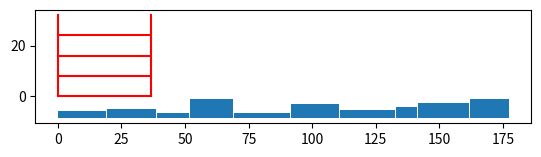

Source code (Python):
from random import uniform

import matplotlib.pyplot as plt
import numpy as np
from matplotlib.axes import Axes
from matplotlib.backend_bases import PickEvent
from matplotlib.collections import PatchCollection
from matplotlib.patches import Rectangle
from matplotlib.widgets import AxesWidget, RadioButtons


class MyRadioButtons(RadioButtons):
    # https://stackoverflow.com/questions/55095111/displaying-radio-buttons-horizontally-in-matplotlib
    def __init__(self, ax: Axes, labels: iter, active: int = 0, activecolor: str = 'blue', size: int = 49,
                 orientation: str = "vertical", **kwargs):
        """
        Add radio buttons to an `~.axes.Axes`.
        Parameters
        ----------
        ax : `~matplotlib.axes.Axes`
            The axes to add the buttons to.
        labels : list of str
            The button labels.
        active : int
            The index of the initially selected button.
        activecolor : color
            The color of the selected button.
        size : float
            Size of the radio buttons
        orientation : str
            The orientation of the buttons: 'vertical' (default), or 'horizontal'.
        Further parameters are passed on to `Legend`.
        """
        AxesWidget.__init__(self, ax)
        self.activecolor = activecolor
        axcolor = ax.get_facecolor()
        self.value_selected = None

        ax.set_xticks([])
        ax.set_yticks([])
        ax.set_navigate(False)

        circles = []
        for i, label in enumerate(labels):
            if i == active:
                self.value_selected = label
                facecolor = activecolor
            else:
                facecolor = axcolor
            p = ax.scatter([], [], s=size, marker="o", edgecolor='black',
                           facecolor=facecolor)
            circles.append(p)
        if orientation == "horizontal":
            kwargs.update(ncol=len(labels), mode="expand")
        kwargs.setdefault("frameon", False)
        self.box = ax.legend(circles, labels, loc="center", **kwargs)
        self.labels = self.box.texts
        self.circles = self.box.legendHandles
        for c in self.circles:
            c.set_picker(5)
        self.cnt = 0
        self.observers = {}

        self.connect_event('pick_event', self._clicked)

    def _clicked(self, event: PickEvent):
        if (self.ignore(event) or event.mouseevent.button != 1 or
                event.mouseevent.inaxes != self.ax):
            return
        if event.artist in self.circles:
            self.set_active(self.circles.index(event.artist))


def up_down(rect: Rectangle, to: tuple, step: float = .1, interval: float = .001):
    new_step = step
    if to[1] < rect.get_y():
        new_step *= -1

    figure = rect.figure

    up = rect.get_y() < to[1]

    while (rect.get_y() - to[1] <= step / 2) if up else (rect.get_y() - to[1] >= step / 2):
        rect.set_y(rect.get_y() + new_step)
        figure.canvas.draw()
        figure.canvas.flush_events()
        plt.pause(interval)


def diagonal(rect: Rectangle, to: tuple, step: float = .1, interval: float = .001):
    end = to[0]

    if to[0] < rect.get_x():
        step *= -1
        end += step
    else:
        end += step

    x_range = np.arange(rect.get_x(), end, step)

    slope = (to[1] - rect.get_y()) / (to[0] - rect.get_x())

    start_y = rect.get_y()
    start_x = rect.get_x()

    figure = rect.figure

    for x in x_range:
        rect.set_xy((x, slope * (x - start_x) + start_y))
        figure.canvas.draw()
        figure.canvas.flush_events()
        plt.pause(interval)


def right_left(rect: Rectangle, to: tuple, step: float = .1, interval: float = .001):
    new_step = step
    if to[0] < rect.get_x():
        new_step *= -1

    figure = rect.figure

    right = rect.get_x() < to[0]

    while (rect.get_x() - to[0] <= step / 2) if right else (rect.get_x() - to[0] >= step / 2):
        rect.set_x(rect.get_x() + new_step)

        figure.canvas.draw()
        figure.canvas.flush_events()
        plt.pause(interval)


def move_to(rect: Rectangle, to: tuple, step: float = .1, interval: float = .001, show_animation: bool = True):
    if show_animation:
        if abs(rect.get_x() - to[0]) < .001:
            if not abs(rect.get_y() - to[1]) < .001:
                up_down(rect, to, step, interval)
            else:
                return
        elif abs(rect.get_y() - to[1]) < .001:
            right_left(rect, to, step, interval)
        else:
            diagonal(rect, to, step, interval)

    figure = rect.figure
    rect.set_xy(to)
    figure.canvas.draw()
    figure.canvas.flush_events()
    plt.pause(interval)


if __name__ == '__main__':
    fig, ax = plt.subplots()
    ax.set_aspect('equal', adjustable='box')
    plt.ion()
    plt.show()

    # Graphics info
    random_number = 10
    spacing = .5
    print(random_number)

    # Ingot info
    min_width = 6
    max_width = 24

    min_height = 1
    max_height = 8
    #
    # Shelve info
    number_of_shelves = 4
    shelve_height = max_height
    shelve_width = 36.5

    patches = []
    shelves = []

    current_x = 0
    current_y = -max_height - spacing

    print(spacing)
    for i in range(random_number):
        w = uniform(min_width, max_width)
        h = uniform(min_height, max_height)

        rect = Rectangle((current_x, current_y), w, h)
        patches.append(rect)

        current_x += (w + spacing)

    ax.add_collection(PatchCollection(patches))

    current_y = 0
    for i in range(number_of_shelves):
        ax.plot([0, shelve_width], [current_y, current_y], c='r')
        current_y += shelve_height
        shelves.append((shelve_width, []))

    ax.plot([0, 0], [0, current_y], c='r')
    ax.plot([shelve_width, shelve_width], [0, current_y], c='r')

    ax.autoscale_view(True, True, True)
    plt.show(block=True)
